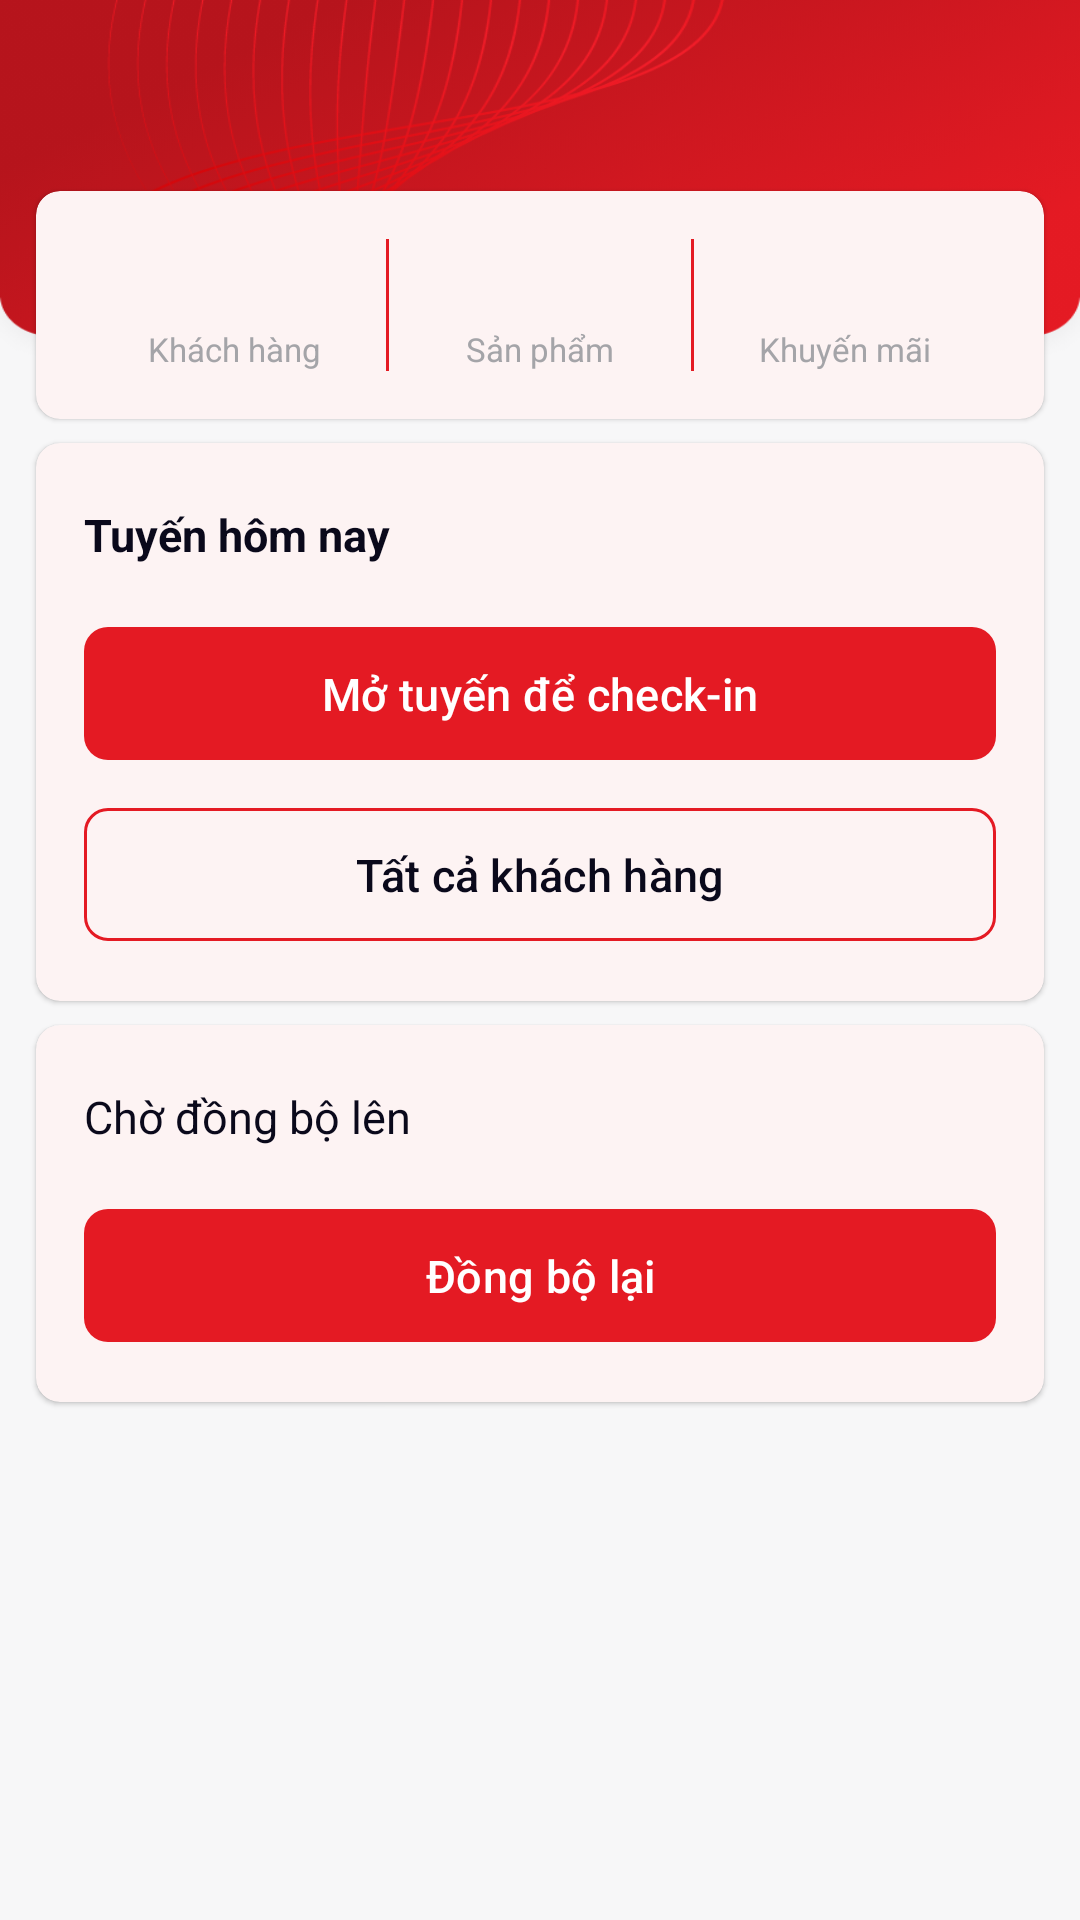

The Android layout XML behind this screen, and the referenced resources:
<!-- AndroidManifest.xml: application theme Theme.ESalesSFA -->
<!-- res/layout/fragment_work.xml -->
<?xml version="1.0" encoding="utf-8"?>
<LinearLayout xmlns:android="http://schemas.android.com/apk/res/android"
    xmlns:tools="http://schemas.android.com/tools"
    android:layout_width="match_parent"
    android:layout_height="match_parent"
    android:orientation="vertical"
    android:background="@drawable/img">

    <ScrollView
        android:layout_width="match_parent"
        android:layout_height="0dp"
        android:layout_weight="1"
        android:clipToPadding="false"
        android:paddingBottom="@dimen/space_lg"
        android:fillViewport="true">

        <LinearLayout
            android:layout_width="match_parent"
            android:layout_height="wrap_content"
            android:orientation="vertical">

            
            <LinearLayout
                android:layout_width="match_parent"
                android:layout_height="wrap_content"
                android:orientation="vertical"
                android:paddingHorizontal="@dimen/space_lg"
                android:paddingTop="@dimen/space_lg"
                android:paddingBottom="@dimen/space_xl">

                <TextView
                    android:id="@+id/greetingText"
                    style="@style/Sfa.Text.Title"
                    android:textColor="@color/white"
                    tools:text="Xin chào, Nguyễn Văn Sales" />

                <TextView
                    android:id="@+id/lastSyncText"
                    style="@style/Sfa.Text.Tiny"
                    android:layout_marginTop="2dp"
                    android:textColor="@color/white"
                    android:alpha="0.85"
                    tools:text="Đồng bộ lần cuối: 29/07/2026 17:38" />
            </LinearLayout>

            
            <com.google.android.material.card.MaterialCardView
                style="@style/Sfa.Card"
                android:layout_width="match_parent"
                android:layout_height="wrap_content"
                android:layout_marginTop="-16dp">

                <LinearLayout
                    android:layout_width="match_parent"
                    android:layout_height="wrap_content"
                    android:orientation="horizontal"
                    android:baselineAligned="false"
                    android:padding="@dimen/space_lg">

                    <LinearLayout
                        android:layout_width="0dp"
                        android:layout_weight="1"
                        android:layout_height="wrap_content"
                        android:orientation="vertical"
                        android:gravity="center">
                        <TextView
                            android:id="@+id/customerCount"
                            style="@style/Sfa.Text.Number"
                            tools:text="200" />
                        <TextView
                            style="@style/Sfa.Text.Tiny"
                            android:text="@string/home_customers" />
                    </LinearLayout>

                    <View
                        android:layout_width="1dp"
                        android:layout_height="match_parent"
                        android:background="@color/lineGray" />

                    <LinearLayout
                        android:layout_width="0dp"
                        android:layout_weight="1"
                        android:layout_height="wrap_content"
                        android:orientation="vertical"
                        android:gravity="center">
                        <TextView
                            android:id="@+id/productCount"
                            style="@style/Sfa.Text.Number"
                            tools:text="300" />
                        <TextView
                            style="@style/Sfa.Text.Tiny"
                            android:text="@string/home_products" />
                    </LinearLayout>

                    <View
                        android:layout_width="1dp"
                        android:layout_height="match_parent"
                        android:background="@color/lineGray" />

                    <LinearLayout
                        android:layout_width="0dp"
                        android:layout_weight="1"
                        android:layout_height="wrap_content"
                        android:orientation="vertical"
                        android:gravity="center">
                        <TextView
                            android:id="@+id/promotionCount"
                            style="@style/Sfa.Text.Number"
                            tools:text="15" />
                        <TextView
                            style="@style/Sfa.Text.Tiny"
                            android:text="@string/home_promotions" />
                    </LinearLayout>
                </LinearLayout>
            </com.google.android.material.card.MaterialCardView>

            
            <com.google.android.material.card.MaterialCardView
                style="@style/Sfa.Card"
                android:layout_width="match_parent"
                android:layout_height="wrap_content">

                <LinearLayout
                    android:layout_width="match_parent"
                    android:layout_height="wrap_content"
                    android:orientation="vertical"
                    android:padding="@dimen/space_lg">

                    <LinearLayout
                        android:layout_width="match_parent"
                        android:layout_height="wrap_content"
                        android:orientation="horizontal"
                        android:gravity="center_vertical">

                        <TextView
                            style="@style/Sfa.Text.Body"
                            android:layout_width="0dp"
                            android:layout_weight="1"
                            android:textStyle="bold"
                            android:text="@string/home_route_today" />

                        <TextView
                            android:id="@+id/routeCount"
                            style="@style/Sfa.Text.Number"
                            tools:text="34" />
                    </LinearLayout>

                    <com.google.android.material.button.MaterialButton
                        android:id="@+id/routeButton"
                        style="@style/Sfa.Button"
                        android:layout_marginTop="@dimen/space_md"
                        android:text="@string/home_go_checkin_tab" />

                    <com.google.android.material.button.MaterialButton
                        android:id="@+id/allCustomersButton"
                        style="@style/Sfa.Button.Outlined"
                        android:layout_marginTop="@dimen/space_sm"
                        android:text="@string/home_view_all_customers" />
                </LinearLayout>
            </com.google.android.material.card.MaterialCardView>

            
            <com.google.android.material.card.MaterialCardView
                style="@style/Sfa.Card"
                android:layout_width="match_parent"
                android:layout_height="wrap_content">

                <LinearLayout
                    android:layout_width="match_parent"
                    android:layout_height="wrap_content"
                    android:orientation="vertical"
                    android:padding="@dimen/space_lg">

                    <LinearLayout
                        android:layout_width="match_parent"
                        android:layout_height="wrap_content"
                        android:orientation="horizontal"
                        android:gravity="center_vertical">

                        <TextView
                            style="@style/Sfa.Text.Body"
                            android:layout_width="0dp"
                            android:layout_weight="1"
                            android:text="@string/home_pending" />

                        <TextView
                            android:id="@+id/pendingCount"
                            style="@style/Sfa.Text.Number"
                            tools:text="0" />
                    </LinearLayout>

                    <TextView
                        android:id="@+id/syncWarning"
                        style="@style/Sfa.Text.Tiny"
                        android:layout_width="match_parent"
                        android:layout_marginTop="@dimen/space_sm"
                        android:padding="@dimen/space_sm"
                        android:background="@drawable/bg_chip_red"
                        android:textColor="@color/brandRed"
                        android:visibility="gone"
                        tools:text="Chưa đồng bộ được: còn đang check-in tại Cửa hàng Minh Anh 12." />

                    <com.google.android.material.button.MaterialButton
                        android:id="@+id/syncButton"
                        style="@style/Sfa.Button"
                        android:layout_marginTop="@dimen/space_md"
                        android:text="@string/home_sync_again" />
                </LinearLayout>
            </com.google.android.material.card.MaterialCardView>
        </LinearLayout>
    </ScrollView>
</LinearLayout>
<!-- resources referenced by this layout -->
<resources>
  <color name="brandRed">#E41A23</color>
  <color name="lineGray">@color/brandRed</color>
  <color name="white">#FFFFFFFF</color>
  <dimen name="space_lg">16dp</dimen>
  <dimen name="space_md">12dp</dimen>
  <dimen name="space_sm">8dp</dimen>
  <dimen name="space_xl">24dp</dimen>
  <!-- drawable bg_chip_red (drawable) -->
  <?xml version="1.0" encoding="utf-8"?>
  <shape xmlns:android="http://schemas.android.com/apk/res/android" android:shape="rectangle">
      <solid android:color="@color/brandRedFaint" />
      <corners android:radius="4dp" />
  </shape>
  <string name="home_customers">Khách hàng</string>
  <string name="home_go_checkin_tab">Mở tuyến để check-in</string>
  <string name="home_pending">Chờ đồng bộ lên</string>
  <string name="home_products">Sản phẩm</string>
  <string name="home_promotions">Khuyến mãi</string>
  <string name="home_route_today">Tuyến hôm nay</string>
  <string name="home_sync_again">Đồng bộ lại</string>
  <string name="home_view_all_customers">Tất cả khách hàng</string>
  <style name="Sfa.Button" parent="Widget.Material3.Button">
          <item name="android:layout_width">match_parent</item>
          <item name="android:layout_height">wrap_content</item>
          <item name="cornerRadius">@dimen/card_radius</item>
          <item name="android:paddingVertical">@dimen/space_md</item>
          <item name="android:textSize">@dimen/text_body</item>
      </style>
  <style name="Sfa.Card" parent="Widget.Material3.CardView.Elevated">
          <item name="cardCornerRadius">@dimen/card_radius</item>
          <item name="cardElevation">@dimen/card_elevation</item>
          <item name="cardBackgroundColor">@color/white</item>
          <item name="android:layout_marginHorizontal">@dimen/space_md</item>
          <item name="android:layout_marginTop">@dimen/space_sm</item>
      </style>
  <style name="Sfa.Text.Body" parent="Sfa.Text">
          <item name="android:textSize">@dimen/text_body</item>
      </style>
  <style name="Sfa.Text.Number" parent="Sfa.Text">
          <item name="android:textSize">@dimen/text_number</item>
          <item name="android:textStyle">bold</item>
          <item name="android:textColor">@color/brandRed</item>
      </style>
  <style name="Sfa.Text.Tiny" parent="Sfa.Text">
          <item name="android:textSize">@dimen/text_tiny</item>
          <item name="android:textColor">@color/textGray</item>
      </style>
  <style name="Sfa.Text.Title" parent="Sfa.Text">
          <item name="android:textSize">@dimen/text_title</item>
          <item name="android:textStyle">bold</item>
      </style>
  <style name="Theme.ESalesSFA" parent="Base.Theme.ESalesSFA" />
  <color name="brandRedFaint">#1AE41A23</color>
  <dimen name="card_radius">8dp</dimen>
  <dimen name="text_body">15sp</dimen>
  <color name="textDark">#0A091B</color>
  <dimen name="card_elevation">1dp</dimen>
  <style name="Sfa.Text" parent="">
          <item name="android:layout_width">wrap_content</item>
          <item name="android:layout_height">wrap_content</item>
          <item name="android:textColor">@color/textDark</item>
      </style>
  <dimen name="text_number">22sp</dimen>
  <dimen name="text_tiny">11sp</dimen>
  <color name="textGray">#A4A4A8</color>
  <dimen name="text_title">17sp</dimen>
  <color name="brandRedDark">#B6141C</color>
  <color name="stateBlue">#2D2DFE</color>
  <color name="surfaceGray">#F7F7F8</color>
  <color name="textGrayDark">#6D6D7A</color>
  <style name="ThemeOverlay.Sfa.Dialog" parent="ThemeOverlay.Material3.MaterialAlertDialog">
          <item name="colorPrimary">@color/brandRed</item>
      </style>
</resources>
